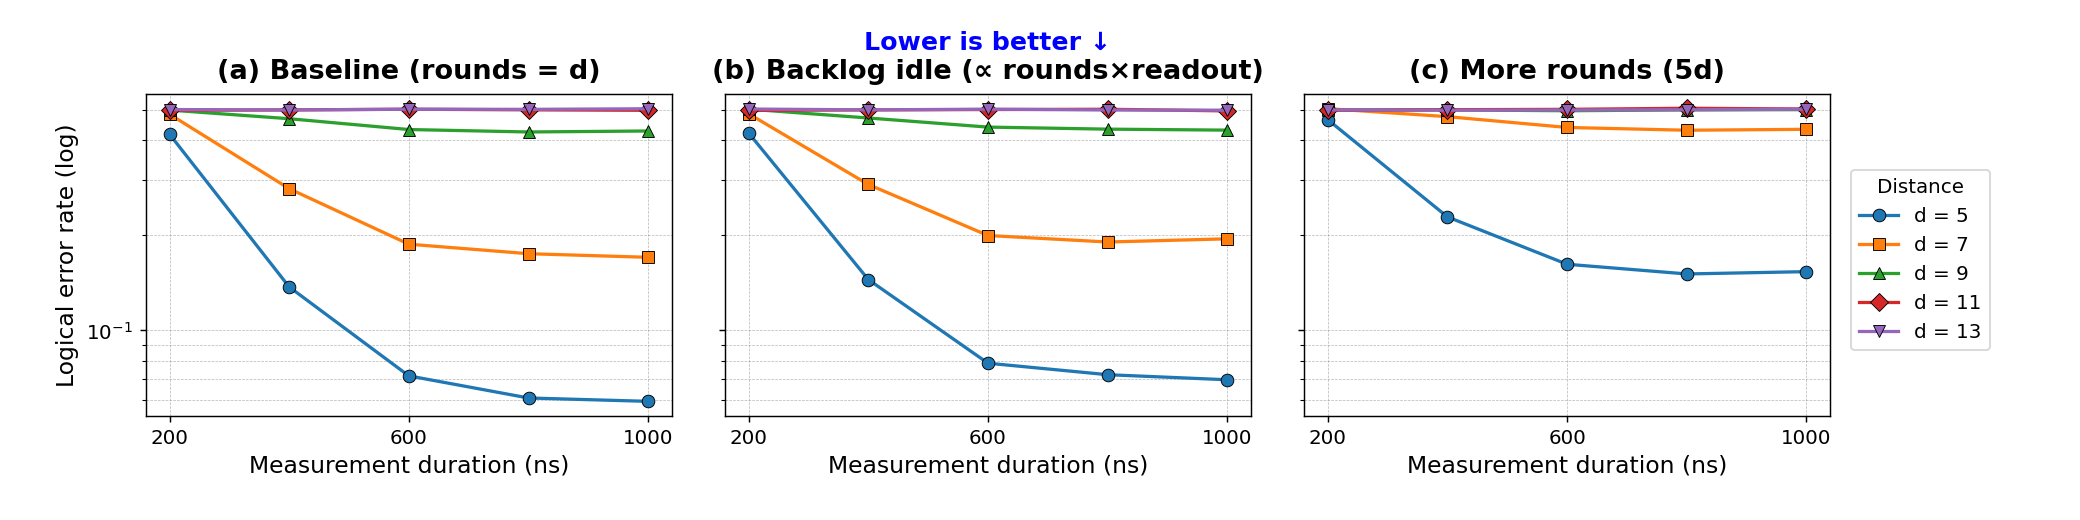

The file beside this chart, header and first rows:
variant, distance, readout_ns, logical_error_rate
backlog, 5, 200, 0.4214
backlog, 5, 400, 0.1448
backlog, 5, 600, 0.0787
backlog, 5, 800, 0.07238
backlog, 5, 1000, 0.06976
backlog, 7, 200, 0.485
backlog, 7, 400, 0.2897
backlog, 7, 600, 0.1997
backlog, 7, 800, 0.1904
backlog, 7, 1000, 0.1949
backlog, 9, 200, 0.5017
backlog, 9, 400, 0.4704
backlog, 9, 600, 0.4401
backlog, 9, 800, 0.4336
backlog, 9, 1000, 0.4305
backlog, 11, 200, 0.497
backlog, 11, 400, 0.499
backlog, 11, 600, 0.5003
backlog, 11, 800, 0.5013
backlog, 11, 1000, 0.4953
backlog, 13, 200, 0.5022
backlog, 13, 400, 0.4991
backlog, 13, 600, 0.5016
backlog, 13, 800, 0.4986
backlog, 13, 1000, 0.4979
baseline, 5, 200, 0.4179
baseline, 5, 400, 0.1372
baseline, 5, 600, 0.07176
baseline, 5, 800, 0.06108
baseline, 5, 1000, 0.0596
baseline, 7, 200, 0.4835
baseline, 7, 400, 0.2809
baseline, 7, 600, 0.1874
baseline, 7, 800, 0.1749
baseline, 7, 1000, 0.1703
baseline, 9, 200, 0.4983
baseline, 9, 400, 0.4679
baseline, 9, 600, 0.4324
baseline, 9, 800, 0.4248
baseline, 9, 1000, 0.4278
baseline, 11, 200, 0.4972
baseline, 11, 400, 0.499
baseline, 11, 600, 0.5014
baseline, 11, 800, 0.4992
baseline, 11, 1000, 0.4975
baseline, 13, 200, 0.5003
baseline, 13, 400, 0.4986
baseline, 13, 600, 0.5014
baseline, 13, 800, 0.501
baseline, 13, 1000, 0.5031
rounds_5d, 5, 200, 0.4645
rounds_5d, 5, 400, 0.2286
rounds_5d, 5, 600, 0.1619
rounds_5d, 5, 800, 0.1509
rounds_5d, 5, 1000, 0.1534
rounds_5d, 7, 200, 0.5035
rounds_5d, 7, 400, 0.475
rounds_5d, 7, 600, 0.439
rounds_5d, 7, 800, 0.4302
rounds_5d, 7, 1000, 0.4331
... 15 more rows
